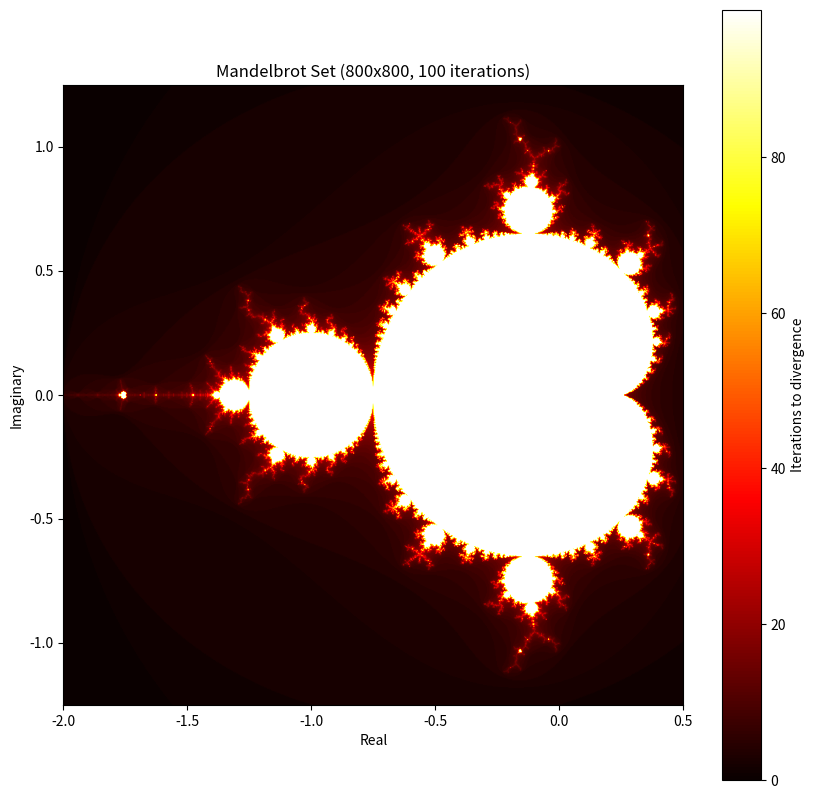

Here is the Python script that generated this plot:
''' [redacted] '''
import numpy as np
import matplotlib.pyplot as plt

def mandelbrot_set(xmin, xmax, ymin, ymax, width, height, max_iter=100):
    """Generate Mandelbrot set using vectorized operations for better performance."""
    x = np.linspace(xmin, xmax, width)
    y = np.linspace(ymin, ymax, height)
    X, Y = np.meshgrid(x, y)
    C = X + 1j * Y
    
    Z = np.zeros_like(C)
    iterations = np.zeros(C.shape, dtype=int)
    
    for i in range(max_iter):
        mask = np.abs(Z) <= 2
        Z[mask] = Z[mask]**2 + C[mask]
        iterations[mask] = i
    
    return iterations

def plot_mandelbrot(xmin=-2.0, xmax=0.5, ymin=-1.25, ymax=1.25, 
                   width=800, height=800, max_iter=100, cmap='hot'):
    """Plot Mandelbrot set with customizable parameters."""
    mandelbrot = mandelbrot_set(xmin, xmax, ymin, ymax, width, height, max_iter)
    
    plt.figure(figsize=(10, 10))
    plt.imshow(mandelbrot, extent=[xmin, xmax, ymin, ymax], 
               cmap=cmap, origin='lower', interpolation='bilinear')
    plt.colorbar(label='Iterations to divergence')
    plt.title(f'Mandelbrot Set ({width}x{height}, {max_iter} iterations)')
    plt.xlabel('Real')
    plt.ylabel('Imaginary')
    plt.show()

def main():
    plot_mandelbrot()    
    # Zoomed regions
    # plot_mandelbrot(-0.74877, -0.74872, 0.06505, 0.06510, 800, 800, 256)
    # plot_mandelbrot(-0.7436438870, -0.7436438870, 0.1318259042, 0.1318259042, 800, 800, 512)

if __name__ == '__main__':
    plot_mandelbrot()